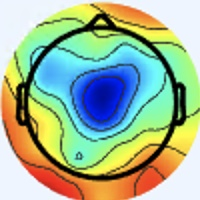

The data file committed next to this chart (first rows):
[238 244 255], [238 244 255], [238 244 255], [238 244 255], [238 245 255], [238 245 255], [238 245 255], [238 245 255], [238 245 255], [238 245 255], [238 245 255], [238 245 255], [238 245 255], [238 245 255], [238 245 255], [238 245 255], [238 245 255], [238 245 255], [238 245 255], [238 245 255], [238 245 255], [238 245 255], [238 245 255], [238 245 255]
[238 244 255], [238 244 255], [238 244 255], [238 244 255], [238 245 255], [238 245 255], [238 245 255], [238 245 255], [238 245 255], [238 245 255], [238 245 255], [238 245 255], [238 245 255], [238 245 255], [238 245 255], [238 245 255], [238 245 255], [238 245 255], [238 245 255], [238 245 255], [238 245 255], [238 245 255], [238 245 255], [238 245 255]
[238 244 255], [238 244 255], [238 245 255], [238 245 255], [238 245 255], [238 245 255], [238 245 255], [238 245 255], [238 245 255], [238 245 255], [238 245 255], [238 245 255], [238 245 255], [238 245 255], [238 245 255], [238 245 255], [238 245 255], [238 245 255], [238 245 255], [238 245 255], [238 245 255], [238 245 255], [238 245 255], [238 245 255]
[238 244 255], [238 244 255], [238 245 255], [238 245 255], [238 245 255], [238 245 255], [238 245 255], [238 245 255], [238 245 255], [238 245 255], [238 245 255], [238 245 255], [238 245 255], [238 245 255], [238 245 255], [238 245 255], [238 245 255], [238 245 255], [238 245 255], [238 245 255], [238 245 255], [238 245 255], [238 245 255], [238 245 255]
[238 245 255], [238 245 255], [238 245 255], [238 245 255], [238 245 255], [238 245 255], [238 245 253], [238 245 253], [238 245 253], [238 245 253], [238 245 253], [238 245 253], [238 245 253], [238 245 253], [238 245 255], [238 245 255], [238 245 253], [238 245 253], [238 245 253], [238 245 253], [238 245 253], [238 245 253], [238 245 253], [238 245 253]
[238 245 255], [238 245 255], [238 245 255], [238 245 255], [238 245 255], [238 245 255], [238 245 253], [238 245 253], [238 245 253], [238 245 253], [238 245 253], [238 245 253], [238 245 253], [238 245 253], [238 245 255], [238 245 255], [238 245 253], [238 245 253], [238 245 253], [238 245 253], [238 245 253], [238 245 253], [238 245 253], [238 245 253]
[238 245 255], [238 245 255], [238 245 255], [238 245 255], [238 245 253], [238 245 253], [238 245 253], [238 245 253], [238 245 253], [238 245 253], [238 245 253], [238 245 253], [238 245 253], [238 245 253], [238 245 253], [238 245 253], [238 245 253], [238 245 253], [238 245 253], [238 245 253], [238 245 253], [238 245 253], [238 245 253], [238 245 253]
[238 245 255], [238 245 255], [238 245 255], [238 245 255], [238 245 253], [238 245 253], [238 245 253], [238 245 253], [238 245 253], [238 245 253], [238 245 253], [238 245 253], [238 245 253], [238 245 253], [238 245 253], [238 245 253], [238 245 253], [238 245 253], [238 245 253], [238 245 253], [238 245 253], [238 245 253], [238 245 253], [238 245 253]
[238 245 255], [238 245 255], [238 245 255], [238 245 255], [238 245 253], [238 245 253], [238 245 253], [238 245 253], [238 245 253], [238 245 253], [238 245 253], [238 245 253], [238 245 253], [238 245 253], [238 245 253], [238 245 253], [238 245 253], [238 245 253], [238 245 253], [238 245 253], [238 245 253], [238 245 253], [238 245 253], [238 245 253]
[238 245 255], [238 245 255], [238 245 255], [238 245 255], [238 245 253], [238 245 253], [238 245 253], [238 245 253], [238 245 253], [238 245 253], [238 245 253], [238 245 253], [238 245 253], [238 245 253], [238 245 253], [238 245 253], [238 245 253], [238 245 253], [238 245 253], [238 245 253], [238 245 253], [238 245 253], [238 245 253], [238 245 253]
[238 245 255], [238 245 255], [238 245 255], [238 245 255], [238 245 253], [238 245 253], [238 245 253], [238 245 253], [238 245 253], [238 245 253], [238 245 253], [238 245 253], [238 245 253], [238 245 253], [238 245 253], [238 245 253], [238 245 253], [238 245 253], [238 245 253], [238 245 253], [238 245 253], [238 245 253], [238 245 253], [237 244 252]
[238 245 255], [238 245 255], [238 245 255], [238 245 255], [238 245 253], [238 245 253], [238 245 253], [238 245 253], [238 245 253], [238 245 253], [238 245 253], [238 245 253], [238 245 253], [238 245 253], [238 245 253], [238 245 253], [238 245 253], [238 245 253], [238 245 253], [238 245 253], [238 245 253], [238 245 253], [237 244 252], [237 244 252]
[238 245 255], [238 245 255], [238 245 255], [238 245 255], [238 245 253], [238 245 253], [238 245 253], [238 245 253], [238 245 253], [238 245 253], [238 245 253], [238 245 253], [238 245 253], [238 245 253], [238 245 253], [238 245 253], [238 245 253], [238 245 253], [238 245 253], [238 245 253], [238 245 253], [238 245 253], [237 244 252], [237 244 252]
[238 245 255], [238 245 255], [238 245 255], [238 245 255], [238 245 253], [238 245 253], [238 245 253], [238 245 253], [238 245 253], [238 245 253], [238 245 253], [238 245 253], [238 245 253], [238 245 253], [238 245 253], [238 245 253], [238 245 253], [238 245 253], [238 245 253], [238 245 253], [238 245 253], [237 244 252], [237 244 252], [237 244 252]
[238 245 255], [238 245 255], [238 245 255], [238 245 255], [238 245 255], [238 245 255], [238 245 253], [238 245 253], [238 245 253], [238 245 253], [238 245 253], [238 245 253], [238 245 253], [238 245 253], [238 245 253], [238 245 253], [238 245 253], [238 245 253], [238 245 253], [238 245 253], [238 245 253], [237 244 252], [237 244 252], [237 244 252]
[238 245 255], [238 245 255], [238 245 255], [238 245 255], [238 245 255], [238 245 255], [238 245 253], [238 245 253], [238 245 253], [238 245 253], [238 245 253], [238 245 253], [238 245 253], [238 245 253], [238 245 253], [238 245 253], [238 245 253], [238 245 253], [238 245 253], [238 245 253], [238 245 253], [237 244 252], [237 244 252], [237 244 252]
[240 244 255], [240 244 255], [238 245 255], [238 245 255], [238 245 253], [238 245 253], [238 245 253], [238 245 253], [237 246 253], [237 246 253], [238 245 253], [238 245 253], [238 245 253], [238 245 253], [238 245 253], [238 245 253], [240 244 253], [240 244 253], [240 244 255], [240 244 255], [237 244 254], [237 244 254], [237 244 254], [237 244 254]
[240 244 255], [240 244 255], [238 245 255], [238 245 255], [238 245 253], [238 245 253], [238 245 253], [238 245 253], [237 246 253], [237 246 253], [238 245 253], [238 245 253], [238 245 253], [238 245 253], [238 245 253], [238 245 253], [240 244 253], [240 244 253], [240 244 255], [240 244 255], [237 243 255], [237 243 255], [237 244 254], [237 244 254]
[238 245 255], [238 245 255], [238 245 255], [238 245 255], [238 245 253], [238 245 253], [238 245 253], [238 245 253], [237 246 253], [237 246 253], [237 246 253], [237 246 253], [238 245 253], [238 245 253], [238 245 253], [238 245 253], [238 245 251], [238 245 251], [238 245 253], [238 245 253], [237 244 254], [237 244 254], [237 244 254], [237 244 254]
[238 245 255], [238 245 255], [238 245 255], [238 245 255], [238 245 253], [238 245 253], [238 245 253], [238 245 253], [237 246 253], [237 246 253], [237 246 253], [237 246 253], [238 245 253], [238 245 253], [238 245 253], [238 245 253], [238 245 251], [238 245 251], [238 245 253], [238 245 253], [237 244 254], [237 244 254], [237 244 254], [237 244 254]
[238 245 255], [238 245 255], [238 245 255], [238 245 255], [238 245 253], [238 245 253], [237 246 253], [237 246 253], [237 246 253], [237 246 253], [237 246 253], [237 246 253], [238 245 253], [238 245 253], [238 245 253], [238 245 253], [238 245 251], [238 245 251], [238 245 253], [238 245 253], [237 244 252], [237 244 252], [237 244 254], [237 244 254]
[238 245 255], [238 245 255], [238 245 255], [238 245 255], [238 245 253], [238 245 253], [237 246 253], [237 246 253], [237 246 253], [237 246 253], [237 246 253], [237 246 253], [238 245 253], [238 245 253], [238 245 253], [238 245 253], [238 245 251], [238 245 251], [238 245 253], [238 245 253], [237 244 252], [237 244 252], [237 244 254], [237 244 254]
[238 245 255], [238 245 255], [238 245 255], [238 245 255], [238 245 253], [238 245 253], [237 246 253], [237 246 253], [237 246 253], [237 246 253], [237 246 253], [236 245 252], [236 245 252], [237 246 253], [238 245 253], [238 245 253], [237 246 253], [237 246 253], [237 246 253], [237 246 253], [237 244 254], [237 244 254], [237 244 254], [237 244 254]
[238 245 255], [238 245 255], [238 245 255], [238 245 255], [238 245 253], [238 245 253], [237 246 253], [237 246 253], [237 246 253], [237 246 253], [236 245 252], [236 245 252], [236 245 252], [236 245 252], [238 245 253], [238 245 253], [237 246 253], [237 246 253], [237 246 253], [237 246 253], [237 244 254], [237 244 254], [237 244 254], [237 244 254]
[238 245 255], [238 245 255], [238 245 255], [238 245 255], [237 246 253], [237 246 253], [237 246 253], [237 246 253], [236 245 252], [236 245 252], [236 245 252], [235 244 251], [236 245 252], [236 245 252], [237 246 253], [237 246 253], [237 246 255], [237 246 255], [237 246 255], [237 246 255], [237 244 254], [237 244 254], [237 244 254], [237 244 254]
[238 245 255], [238 245 255], [238 245 255], [238 245 255], [237 246 253], [237 246 253], [237 246 253], [237 246 253], [236 245 252], [236 245 252], [236 245 252], [236 245 252], [236 245 252], [236 245 252], [237 246 253], [237 246 253], [237 245 255], [237 245 255], [237 246 255], [237 246 255], [237 244 254], [237 244 254], [237 244 254], [237 244 254]
[238 245 255], [238 245 255], [238 245 255], [238 245 255], [237 246 255], [237 246 255], [237 246 253], [237 246 253], [236 245 252], [236 245 252], [236 245 252], [236 245 252], [236 245 252], [236 245 252], [237 246 253], [237 246 253], [237 245 255], [237 245 255], [237 246 255], [237 246 255], [237 244 252], [237 244 252], [237 244 254], [238 245 255]
[238 245 255], [238 245 255], [238 245 255], [238 245 255], [237 246 255], [237 246 255], [237 246 253], [237 246 253], [237 246 253], [236 245 252], [236 245 252], [236 245 252], [236 245 252], [237 246 253], [237 246 253], [237 246 255], [237 245 255], [237 245 255], [237 246 255], [237 246 253], [237 244 252], [237 244 252], [238 245 255], [238 245 255]
[238 245 255], [238 245 255], [238 245 255], [238 245 255], [237 246 255], [237 246 255], [237 246 253], [237 246 253], [237 246 253], [237 246 253], [237 246 253], [236 245 252], [236 245 252], [237 246 253], [237 246 255], [237 246 255], [237 245 255], [237 245 255], [238 245 255], [238 245 253], [238 245 253], [238 245 251], [238 245 253], [239 246 254]
[238 245 255], [238 245 255], [238 245 255], [238 245 255], [237 246 255], [237 246 255], [237 246 253], [237 246 253], [237 246 253], [237 246 253], [237 246 253], [237 246 253], [237 246 253], [237 246 253], [237 246 255], [237 246 255], [237 245 255], [237 246 255], [238 245 253], [238 245 253], [238 245 251], [238 245 251], [239 246 254], [240 247 255]
[238 245 255], [238 245 255], [238 245 255], [238 245 255], [237 246 255], [237 246 255], [237 246 253], [237 246 253], [237 246 253], [237 246 253], [237 246 253], [237 246 253], [237 246 253], [237 246 253], [237 246 255], [237 246 255], [237 246 255], [237 246 255], [238 245 253], [238 245 253], [238 245 251], [239 247 250], [240 247 253], [241 248 254]
[238 245 255], [238 245 255], [238 245 255], [238 245 255], [237 246 255], [237 246 255], [237 246 253], [237 246 253], [237 246 253], [237 246 253], [237 246 253], [237 246 253], [237 246 253], [237 246 253], [237 246 255], [237 246 255], [236 246 255], [237 246 255], [238 245 253], [238 245 253], [239 246 252], [239 246 252], [240 247 253], [241 248 254]
[238 245 255], [238 245 255], [238 245 255], [238 245 255], [238 245 255], [238 245 255], [237 246 255], [237 246 255], [237 246 255], [237 246 255], [237 246 255], [237 246 255], [236 246 255], [236 246 255], [236 246 255], [236 246 255], [234 247 253], [233 246 252], [237 244 252], [240 244 253], [241 245 255], [239 246 255], [239 246 254], [240 247 253]
[238 245 255], [238 245 255], [238 245 255], [238 245 255], [238 245 255], [238 245 255], [237 246 255], [237 246 255], [237 246 255], [237 246 255], [237 246 255], [237 246 255], [236 246 255], [236 246 255], [236 246 255], [236 246 255], [235 248 255], [236 246 255], [238 245 253], [240 244 253], [240 244 255], [239 243 254], [237 244 252], [238 246 249]
[238 245 255], [238 245 255], [238 245 255], [238 245 255], [238 245 255], [238 245 255], [238 245 255], [238 245 255], [237 246 255], [237 246 255], [237 246 255], [237 246 255], [237 246 255], [237 246 255], [237 246 255], [237 246 255], [238 244 255], [238 244 255], [238 245 255], [238 245 253], [239 243 252], [238 243 249], [239 244 248], [239 245 245]
[238 245 255], [238 245 255], [238 245 255], [238 245 255], [238 245 255], [238 245 255], [238 245 255], [238 245 255], [237 246 255], [237 246 255], [237 246 255], [237 246 255], [237 246 255], [237 246 255], [237 246 255], [238 245 255], [239 243 255], [239 243 255], [238 245 255], [238 245 253], [238 242 251], [238 241 248], [241 242 246], [238 244 240]
[238 245 255], [238 245 255], [238 245 255], [238 245 255], [238 245 255], [238 245 255], [238 245 255], [238 245 255], [238 245 255], [238 245 255], [238 245 255], [238 245 255], [238 245 255], [238 245 255], [238 245 255], [238 245 255], [241 245 254], [240 244 253], [239 246 254], [239 246 254], [241 241 251], [242 241 249], [244 243 248], [238 246 235]
[238 245 255], [238 245 255], [238 245 255], [238 245 255], [238 245 255], [238 245 255], [238 245 255], [238 245 255], [238 245 255], [238 245 255], [238 245 255], [238 245 255], [238 245 255], [238 245 255], [238 245 255], [238 245 253], [238 245 251], [237 244 250], [238 247 254], [242 246 255], [243 243 253], [246 245 251], [248 248 246], [240 252 232]
[237 246 255], [237 246 255], [238 245 255], [238 245 255], [238 245 255], [238 245 255], [240 244 253], [240 244 253], [239 243 252], [239 243 252], [239 243 254], [240 244 255], [240 244 255], [240 244 255], [240 244 255], [238 245 253], [237 246 251], [234 245 247], [237 246 251], [241 246 252], [244 244 252], [247 248 250], [245 253 240], [235 255 221]
[237 246 255], [237 246 255], [238 245 255], [238 245 255], [238 245 255], [238 245 255], [240 244 253], [240 244 253], [239 243 252], [239 243 252], [239 243 254], [239 243 254], [240 244 255], [240 244 255], [240 244 255], [238 245 255], [239 248 255], [235 246 250], [238 245 251], [241 246 250], [240 244 245], [239 249 238], [236 255 227], [223 255 204]
[237 246 255], [237 246 255], [238 245 255], [238 245 255], [238 245 253], [238 245 253], [239 243 252], [239 243 252], [239 243 252], [239 243 252], [239 243 252], [239 243 252], [240 244 255], [241 245 255], [240 244 255], [240 244 255], [239 245 255], [238 245 255], [242 246 255], [241 246 250], [233 245 235], [224 247 219], [214 251 199], [203 254 179]
[237 246 255], [237 246 255], [238 245 255], [238 245 255], [238 245 253], [238 245 253], [239 243 252], [239 243 252], [239 243 252], [239 243 252], [239 243 252], [239 243 252], [240 244 255], [240 244 255], [240 244 255], [240 244 255], [239 245 255], [241 245 255], [243 245 255], [238 247 246], [226 245 225], [212 245 200], [197 247 174], [184 249 155]
[237 246 255], [237 246 255], [238 245 253], [238 245 253], [238 245 253], [238 245 253], [240 244 253], [239 243 252], [239 243 252], [239 243 252], [238 242 251], [239 243 252], [237 244 252], [237 244 252], [238 245 255], [238 245 255], [241 244 255], [242 246 255], [244 247 255], [236 247 241], [219 244 214], [199 243 182], [180 243 152], [167 245 136]
[237 246 255], [237 246 255], [238 245 253], [238 245 253], [238 245 253], [238 245 253], [240 244 253], [240 244 253], [239 243 252], [239 243 252], [239 243 252], [237 244 252], [237 244 252], [237 244 252], [238 245 255], [238 245 255], [238 245 255], [239 246 252], [239 248 245], [230 248 226], [210 246 198], [190 244 168], [171 244 139], [157 244 127]
[238 245 255], [238 245 255], [238 245 253], [238 245 253], [238 245 253], [237 244 252], [239 244 250], [239 244 250], [237 244 250], [238 245 251], [238 245 253], [238 245 253], [238 245 253], [237 246 253], [237 246 255], [237 246 253], [237 246 251], [235 248 241], [229 249 224], [216 248 201], [200 247 179], [182 245 154], [166 246 131], [156 247 126]
[239 246 255], [239 246 255], [238 245 253], [238 245 253], [238 245 253], [237 244 252], [239 244 250], [238 243 249], [237 244 250], [238 245 251], [239 246 254], [238 247 254], [238 247 254], [237 246 253], [237 246 255], [237 246 253], [238 248 250], [231 248 232], [215 247 198], [200 246 173], [187 247 157], [172 248 140], [160 248 126], [155 249 125]
[239 246 255], [239 246 255], [239 246 254], [239 246 254], [238 245 251], [237 244 250], [236 243 249], [235 242 248], [237 244 250], [238 245 251], [238 247 252], [239 248 253], [238 247 254], [236 247 253], [236 246 255], [236 247 253], [239 249 250], [226 249 223], [204 247 176], [184 246 145], [172 251 136], [163 251 128], [155 250 122], [152 250 127]
[239 246 255], [239 246 255], [239 246 254], [239 246 254], [238 245 253], [237 244 252], [236 243 249], [235 243 246], [236 244 247], [238 245 251], [239 246 252], [239 248 253], [238 247 252], [236 247 251], [237 246 255], [235 246 248], [237 253 240], [222 251 207], [195 248 158], [176 246 130], [166 251 124], [160 253 123], [156 251 125], [152 249 133]
[238 247 255], [238 247 254], [239 246 252], [239 246 254], [240 244 255], [239 243 255], [237 242 246], [237 242 245], [238 243 246], [238 246 249], [238 245 251], [239 247 250], [247 255 255], [245 255 255], [240 246 255], [230 245 240], [226 252 213], [210 252 180], [190 248 146], [180 251 133], [168 250 126], [163 251 129], [160 250 136], [153 249 141]
[238 247 255], [238 247 254], [239 247 250], [239 246 252], [240 244 255], [238 242 253], [237 243 243], [236 242 240], [237 242 245], [238 243 247], [235 242 248], [238 245 251], [246 254 255], [244 252 254], [230 237 245], [217 233 220], [207 246 183], [197 251 155], [184 248 136], [177 250 132], [168 249 131], [163 250 137], [160 249 143], [153 248 148]
[239 246 254], [239 246 252], [239 247 249], [239 247 249], [239 243 252], [238 243 247], [237 244 237], [236 243 235], [234 243 242], [233 240 246], [234 241 251], [238 245 253], [248 255 255], [242 251 250], [216 225 224], [198 218 190], [187 235 151], [186 249 135], [179 248 129], [175 250 132], [165 247 136], [162 249 144], [158 250 151], [154 251 156]
[239 246 252], [239 246 252], [239 247 250], [239 247 250], [240 245 251], [239 244 248], [238 244 240], [237 244 237], [235 243 245], [234 241 249], [235 242 252], [238 245 253], [245 254 253], [230 240 232], [187 197 186], [163 188 146], [165 219 123], [173 243 119], [175 246 124], [172 250 131], [166 248 138], [161 249 147], [156 250 153], [152 251 158]
[239 246 254], [239 246 254], [239 246 252], [239 246 254], [239 246 255], [238 245 255], [238 245 251], [237 244 250], [238 245 251], [237 244 252], [238 245 255], [237 245 248], [236 246 237], [211 222 205], [150 162 138], [123 150  97], [147 203 102], [166 238 113], [171 245 122], [172 250 130], [167 251 139], [159 251 144], [154 251 148], [148 252 153]
[239 246 255], [239 246 254], [239 246 254], [239 246 254], [239 246 255], [239 246 255], [239 246 255], [240 247 255], [240 247 255], [238 245 253], [240 247 255], [239 248 247], [236 247 230], [207 221 188], [133 148 107], [104 135  68], [146 205  99], [168 242 117], [172 248 124], [170 250 129], [164 251 138], [157 250 143], [151 252 148], [147 253 155]
[239 245 255], [239 246 255], [239 246 252], [239 247 250], [238 247 252], [239 248 255], [239 248 253], [239 248 253], [239 248 255], [237 246 253], [240 249 254], [239 250 242], [240 255 224], [210 228 178], [130 150  89], [101 136  54], [146 208  97], [172 248 122], [171 251 126], [164 249 128], [158 251 137], [154 251 144], [148 253 152], [146 253 159]
[239 246 255], [239 246 254], [238 245 251], [238 247 252], [238 247 252], [239 248 253], [239 248 253], [239 248 253], [240 249 255], [236 245 252], [238 247 252], [238 250 238], [239 255 212], [209 231 166], [125 149  75], [ 97 133  45], [142 199  92], [172 243 123], [171 249 127], [164 249 128], [160 253 139], [153 252 146], [147 251 152], [144 250 158]
[238 246 249], [239 246 252], [238 247 255], [237 247 255], [237 248 254], [238 249 253], [238 249 255], [238 249 255], [238 247 255], [235 244 251], [236 245 250], [235 248 231], [232 253 196], [199 223 145], [125 149  71], [ 92 126  40], [124 170  72], [149 208 100], [166 236 120], [169 250 132], [160 250 137], [153 252 144], [148 252 153], [145 251 159]
[238 246 249], [237 246 253], [236 246 255], [236 246 255], [237 248 254], [237 248 250], [237 248 252], [238 247 252], [235 244 249], [232 242 243], [231 243 233], [229 245 209], [225 250 169], [196 223 128], [130 158  74], [ 99 130  50], [112 150  65], [136 186  91], [162 228 118], [170 249 132], [161 251 138], [152 251 142], [147 249 149], [142 248 156]
[236 245 252], [237 246 255], [236 245 255], [236 246 255], [236 247 249], [236 248 246], [236 247 243], [236 247 241], [236 245 240], [234 245 229], [232 247 208], [229 251 179], [222 251 141], [195 228 111], [144 174  84], [110 141  65], [105 139  65], [122 165  83], [157 220 116], [170 249 134], [161 251 137], [151 251 139], [146 248 146], [142 249 155]
[237 245 255], [237 245 255], [236 246 255], [236 246 255], [235 246 250], [236 246 245], [235 246 240], [235 245 237], [233 240 233], [232 242 217], [229 245 180], [227 252 151], [221 253 120], [202 238 104], [170 203  98], [135 167  82], [108 135  66], [110 148  73], [156 214 114], [172 249 137], [164 251 138], [153 249 141], [146 248 148], [143 249 157]
[237 245 255], [237 245 255], [236 247 253], [236 247 253], [236 245 254], [235 244 251], [235 243 245], [236 242 242], [230 234 235], [228 237 210], [224 242 158], [224 250 125], [221 253 107], [215 251 103], [202 237 109], [172 203 100], [117 140  68], [106 136  66], [160 211 116], [179 248 139], [170 249 142], [158 248 148], [150 249 156], [146 251 166]
... 139 more rows
